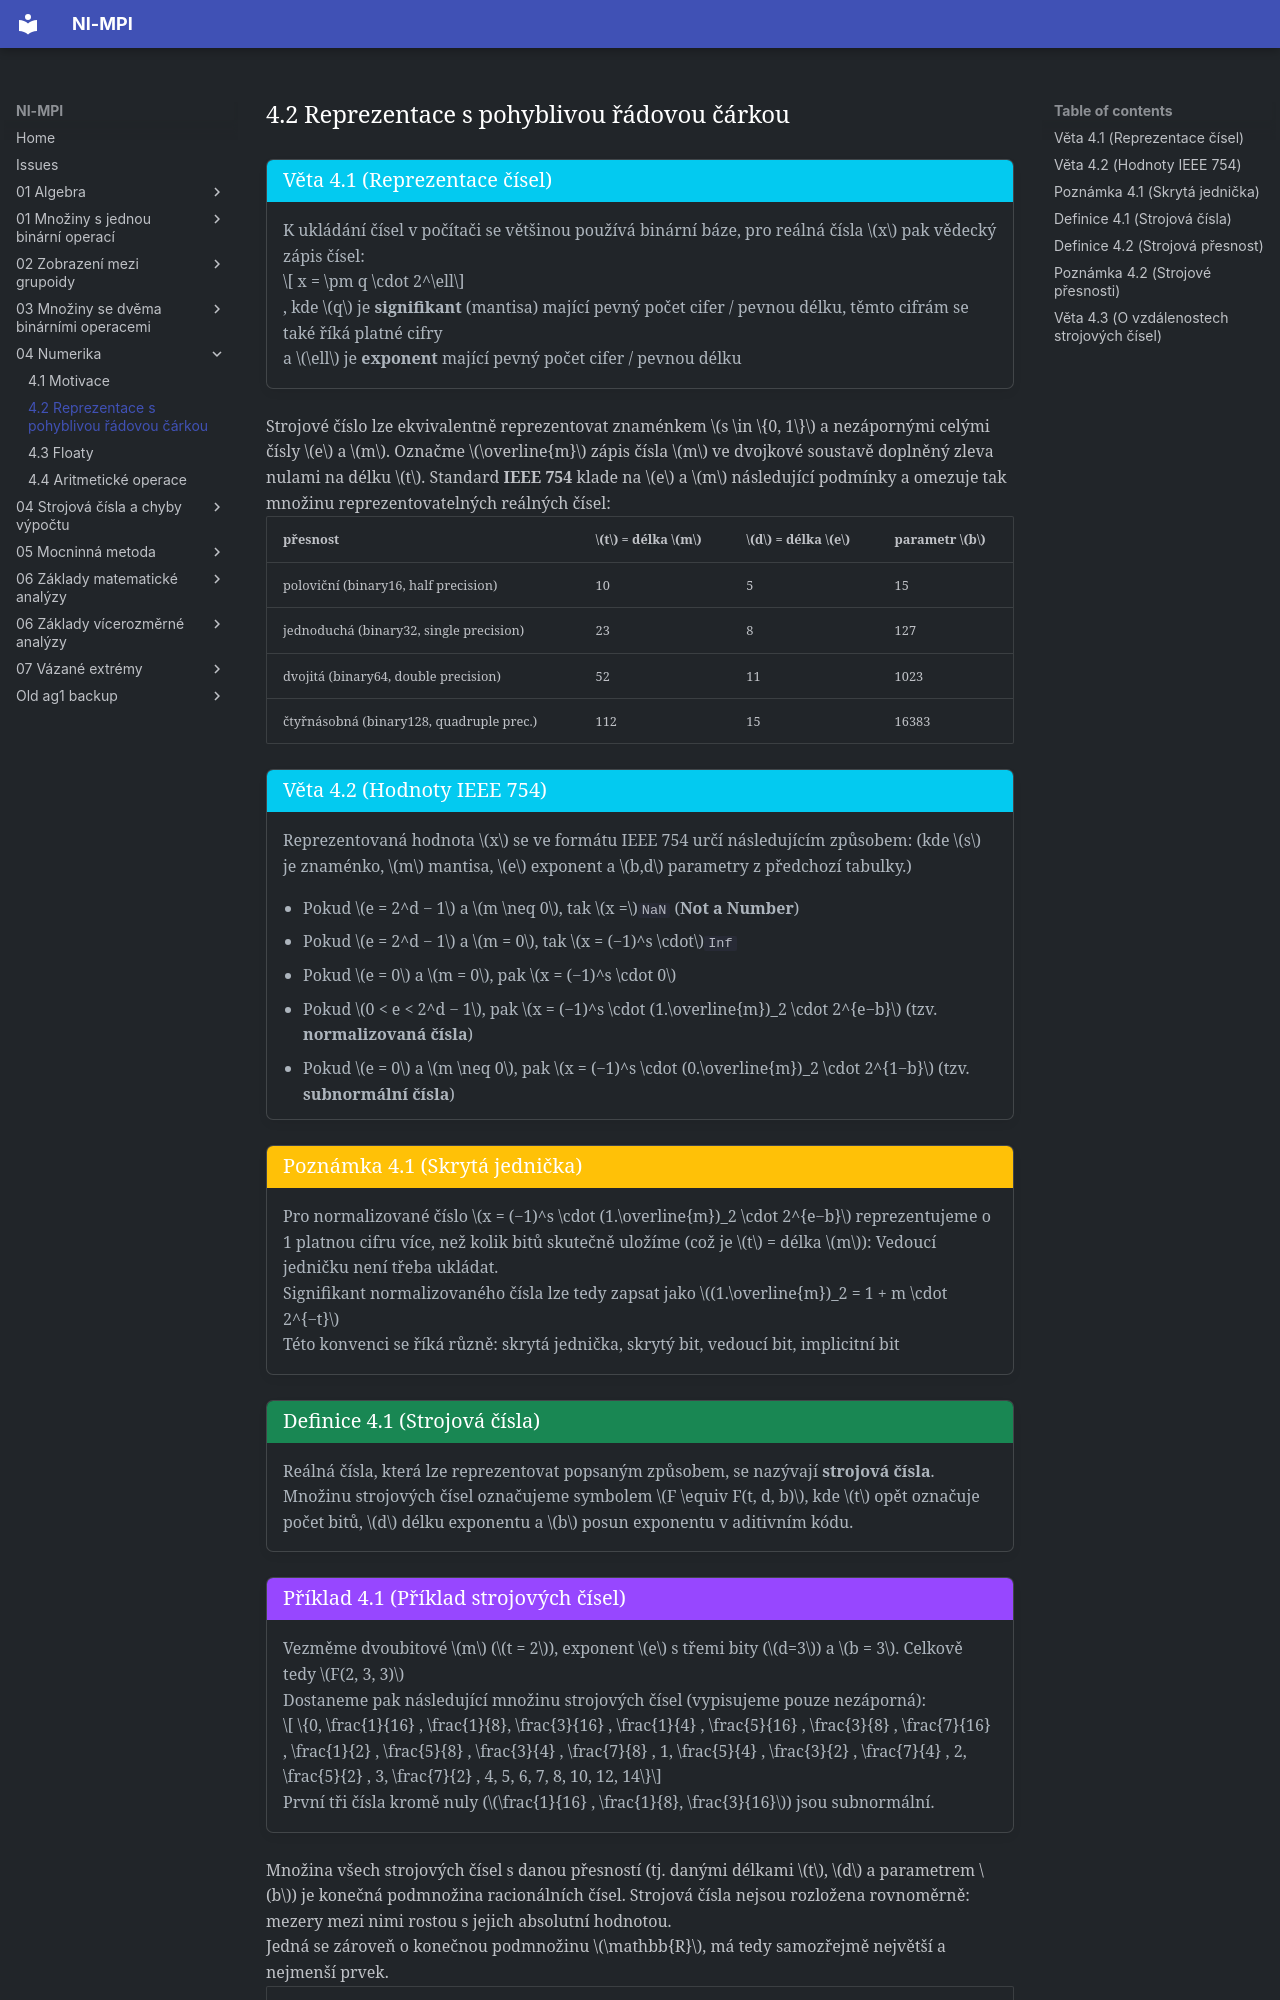

repository: Matyas2004/mpi · page: 04_Numerika/4.2_Reprezentace_s_pohyblivou_řádovou_čárkou/index.html · generator: mkdocs

<a id="theorem-4.1"></a>
!!! Theorem "[Věta 4.1 (Reprezentace čísel)](#theorem-4.1)"

    ### Věta 4.1 (Reprezentace čísel) {#theorem-4.1}

    K ukládání čísel v počítači se většinou používá binární báze, pro reálná čísla $x$ pak vědecký zápis čísel:
    
    $$ x = \pm q \cdot 2^\ell$$
    
    , kde $q$ je **signifikant** (mantisa) mající pevný počet cifer / pevnou délku, těmto cifrám se také říká
    platné cifry  
    a $\ell$ je **exponent** mající pevný počet cifer / pevnou délku

Strojové číslo lze ekvivalentně reprezentovat znaménkem $s \in \{0, 1\}$ a nezápornými celými čísly $e$ a $m$. 
Označme $\overline{m}$ zápis čísla $m$ ve dvojkové soustavě doplněný zleva nulami na délku $t$. 
Standard **IEEE 754** klade na $e$ a $m$ následující podmínky a omezuje tak množinu reprezentovatelných reálných čísel:

| přesnost                                 | $t$ = délka $m$ | $d$ = délka $e$ | parametr $b$ |
|------------------------------------------|-----------------|-----------------|--------------|
| poloviční (binary16, half precision)     | 10              | 5               | 15           |
| jednoduchá (binary32, single precision)  | 23              | 8               | 127          |
| dvojitá (binary64, double precision)     | 52              | 11              | 1023         |
| čtyřnásobná (binary128, quadruple prec.) | 112             | 15              | 16383        |

<a id="theorem-4.2"></a>
!!! Theorem "[Věta 4.2 (Hodnoty IEEE 754)](#theorem-4.2)"

    ### Věta 4.2 (Hodnoty IEEE 754) {#theorem-4.2}

    Reprezentovaná hodnota $x$ se ve formátu IEEE 754 určí následujícím způsobem: (kde $s$ je znaménko, $m$ mantisa,
    $e$ exponent a $b,d$ parametry z předchozí tabulky.)

    - Pokud $e = 2^d − 1$ a $m \neq 0$, tak $x =$`NaN` (**Not a Number**)
    - Pokud $e = 2^d − 1$ a $m = 0$, tak $x = (−1)^s \cdot$`Inf`
    - Pokud $e = 0$ a $m = 0$, pak $x = (−1)^s \cdot 0$
    - Pokud $0 < e < 2^d − 1$, pak $x = (−1)^s \cdot (1.\overline{m})_2 \cdot 2^{e−b}$ (tzv. **normalizovaná čísla**)
    - Pokud $e = 0$ a $m \neq 0$, pak $x = (−1)^s \cdot (0.\overline{m})_2 \cdot 2^{1−b}$ (tzv. **subnormální čísla**)
    
<a id="note-4.1"></a>
!!! Implication "[Poznámka 4.1 (Skrytá jednička)](#note-4.1)"

    ### Poznámka 4.1 (Skrytá jednička) {#note-4.1}

    Pro normalizované číslo $x = (−1)^s \cdot (1.\overline{m})_2 \cdot 2^{e−b}$ reprezentujeme o 1 platnou cifru více,
    než kolik bitů skutečně uložíme (což je $t$ = délka $m$): Vedoucí jedničku není třeba ukládat.

    Signifikant normalizovaného čísla lze tedy zapsat jako $(1.\overline{m})_2 = 1 + m \cdot 2^{−t}$

    Této konvenci se říká různě: skrytá jednička, skrytý bit, vedoucí bit, implicitní bit

<a id="def-4.1"></a>
!!! Definition "[Definice 4.1 (Strojová čísla)](#def-4.1)"

    ### Definice 4.1 (Strojová čísla) {#def-4.1}

    Reálná čísla, která lze reprezentovat popsaným způsobem, se nazývají **strojová čísla**.

    Množinu strojových čísel označujeme symbolem $F \equiv F(t, d, b)$, kde $t$ opět označuje počet bitů,
    $d$ délku exponentu a $b$ posun exponentu v aditivním kódu.

<a id="ex-4.1"></a>
!!! example "[Příklad 4.1 (Příklad strojových čísel)](#ex-4.1)"

    Vezměme dvoubitové $m$ ($t = 2$), exponent $e$ s třemi bity ($d=3$) a $b = 3$. Celkově tedy $F(2, 3, 3)$

    Dostaneme pak následující množinu strojových čísel (vypisujeme pouze nezáporná):

    $$ \{0, \frac{1}{16} , \frac{1}{8}, \frac{3}{16} , \frac{1}{4} , \frac{5}{16} , \frac{3}{8} , \frac{7}{16} , 
    \frac{1}{2} , \frac{5}{8} , \frac{3}{4} , \frac{7}{8} , 1, \frac{5}{4} , \frac{3}{2} , \frac{7}{4} , 2, \frac{5}{2} 
    , 3, \frac{7}{2} , 4, 5, 6, 7, 8, 10, 12, 14\}$$

    První tři čísla kromě nuly ($\frac{1}{16} , \frac{1}{8}, \frac{3}{16}$) jsou subnormální.
